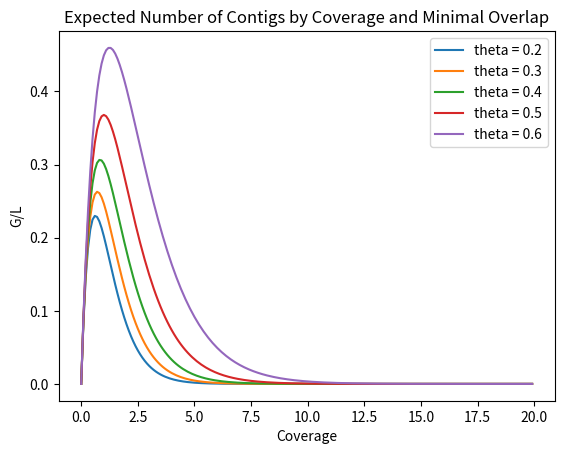

The matplotlib source for this figure:
import matplotlib.pyplot as plt
import numpy as np

c = np.arange(0,20, .1)
thetas = [.2,.3,.4,.5,.6]

for theta in thetas:
    N = np.exp(-c*(1-theta)) *c
    plt.plot(c,np.exp(-c*(1-theta))*N, label=f"theta = {theta}")
plt.title("Expected Number of Contigs by Coverage and Minimal Overlap")
plt.xlabel("Coverage")
plt.ylabel("G/L")
plt.legend()
plt.savefig("auckenthaler_dittschar_contigsvscoverage.png")
plt.show()